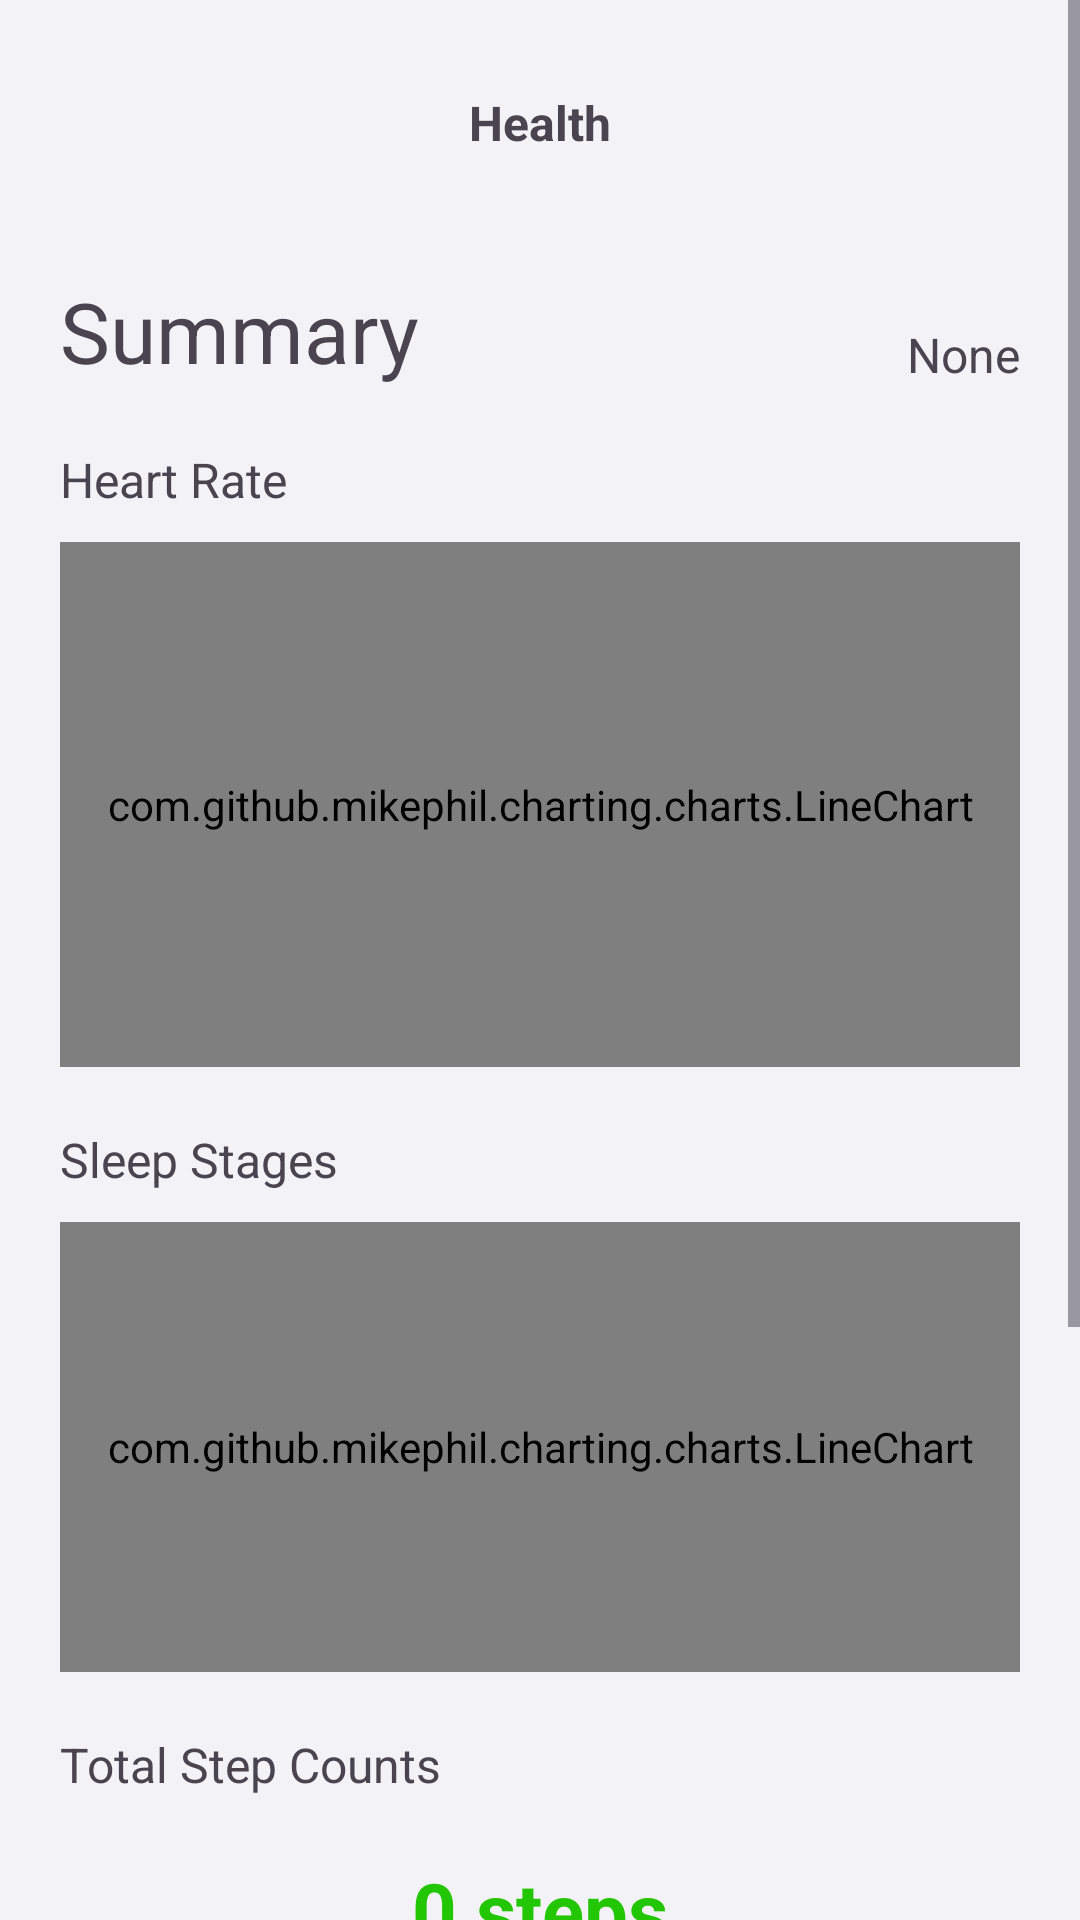

This screen was rendered from an Android layout file. Write that file and the resources it references.
<!-- AndroidManifest.xml: application theme Theme.ExActHealth -->
<!-- res/layout/fragment_health.xml -->
<ScrollView
    xmlns:android="http://schemas.android.com/apk/res/android"
    android:layout_width="match_parent"
    android:layout_height="match_parent"
    android:fillViewport="true"
    android:background="@color/light_gray">

    <RelativeLayout
        android:layout_width="match_parent"
        android:layout_height="wrap_content"
        android:background="@color/light_gray">

        <RelativeLayout
            android:id="@+id/health_toolbar_layout"
            android:layout_width="wrap_content"
            android:layout_height="wrap_content"
            android:layout_marginTop="30dp"
            android:layout_marginStart="20dp"
            android:layout_marginEnd="20dp"
            android:layout_alignParentEnd="true"
            android:layout_alignParentStart="true">

            <TextView
                android:id="@+id/health_toolbar_text_view"
                android:layout_width="wrap_content"
                android:layout_height="wrap_content"
                android:layout_centerInParent="true"
                android:text="@string/health"
                android:textStyle="bold"
                android:textSize="16sp">
            </TextView>
        </RelativeLayout>

        <TextView
            android:id="@+id/health_summary_text_view"
            android:layout_width="wrap_content"
            android:layout_height="wrap_content"
            android:layout_below="@+id/health_toolbar_layout"
            android:layout_marginTop="40dp"
            android:layout_marginStart="20dp"
            android:text="@string/summary"
            android:textSize="28sp">
        </TextView>

        <TextView
            android:id="@+id/health_heartrate_view"
            android:layout_width="wrap_content"
            android:layout_height="wrap_content"
            android:layout_below="@+id/health_summary_text_view"
            android:layout_marginStart="20dp"
            android:layout_marginTop="20dp"
            android:text="@string/heart_rate"
            android:textSize="16sp">

        </TextView>

        <TextView
            android:id="@+id/health_date_view"
            android:layout_width="wrap_content"
            android:layout_height="wrap_content"
            android:layout_alignBottom="@+id/health_summary_text_view"
            android:layout_alignParentEnd="true"
            android:layout_marginEnd="20dp"
            android:text="None"
            android:textSize="16sp">
        </TextView>

        <com.github.mikephil.charting.charts.LineChart
            android:id="@+id/health_heartrate_lineChart"
            android:layout_width="match_parent"
            android:layout_height="175dp"
            android:layout_below="@id/health_heartrate_view"
            android:layout_marginTop="10dp"
            android:layout_marginStart="20dp"
            android:layout_marginEnd="20dp"/>

        <TextView
            android:id="@+id/health_sleep_title"
            android:layout_width="wrap_content"
            android:layout_height="wrap_content"
            android:layout_below="@+id/health_heartrate_lineChart"
            android:layout_marginStart="20dp"
            android:layout_marginTop="20dp"
            android:text="Sleep Stages"
            android:textSize="16sp">
        </TextView>

        <com.github.mikephil.charting.charts.LineChart
            android:id="@+id/health_sleep_lineChart"
            android:layout_width="match_parent"
            android:layout_height="150dp"
            android:layout_below="@id/health_sleep_title"
            android:layout_marginTop="10dp"
            android:layout_marginStart="20dp"
            android:layout_marginEnd="20dp"/>

        <TextView
            android:id="@+id/health_step_counts_title"
            android:layout_width="wrap_content"
            android:layout_height="wrap_content"
            android:layout_below="@+id/health_sleep_lineChart"
            android:layout_marginStart="20dp"
            android:layout_marginTop="20dp"
            android:text="Total Step Counts"
            android:textSize="16sp">
        </TextView>

        <TextView
            android:id="@+id/health_step_counts_view"
            android:layout_width="wrap_content"
            android:layout_height="wrap_content"
            android:layout_below="@+id/health_step_counts_title"
            android:layout_centerHorizontal="true"
            android:layout_marginTop="20dp"
            android:text="0 steps"
            android:textStyle="bold"
            android:textColor="@color/green"
            android:textSize="26sp">
        </TextView>

        <TextView
            android:id="@+id/health_exercise_title"
            android:layout_width="wrap_content"
            android:layout_height="wrap_content"
            android:layout_below="@+id/health_step_counts_view"
            android:layout_marginStart="20dp"
            android:layout_marginTop="20dp"
            android:text="Exercise Sessions"
            android:textSize="16sp">
        </TextView>

        <com.github.mikephil.charting.charts.BarChart
            android:id="@+id/health_calories_barChart"
            android:layout_width="match_parent"
            android:layout_height="200dp"
            android:layout_below="@id/health_exercise_title"
            android:layout_marginTop="10dp"
            android:layout_marginStart="20dp"
            android:layout_marginEnd="20dp"
            android:layout_marginBottom="20dp"/>
    </RelativeLayout>
</ScrollView>
<!-- resources referenced by this layout -->
<resources>
  <color name="green">#23C603</color>
  <color name="light_gray">#F2F2F7</color>
  <string name="health">Health</string>
  <string name="heart_rate">Heart Rate</string>
  <string name="summary">Summary</string>
  <style name="Theme.ExActHealth" parent="Base.Theme.ExActHealth" />
  <style name="Base.Theme.ExActHealth" parent="Theme.Material3.Light.NoActionBar">
          
          <item name="colorPrimary">@color/red</item>
          <item name="android:itemBackground">@color/white</item>
      </style>
  <color name="red">#F44336</color>
  <color name="white">#FFFFFFFF</color>
</resources>
